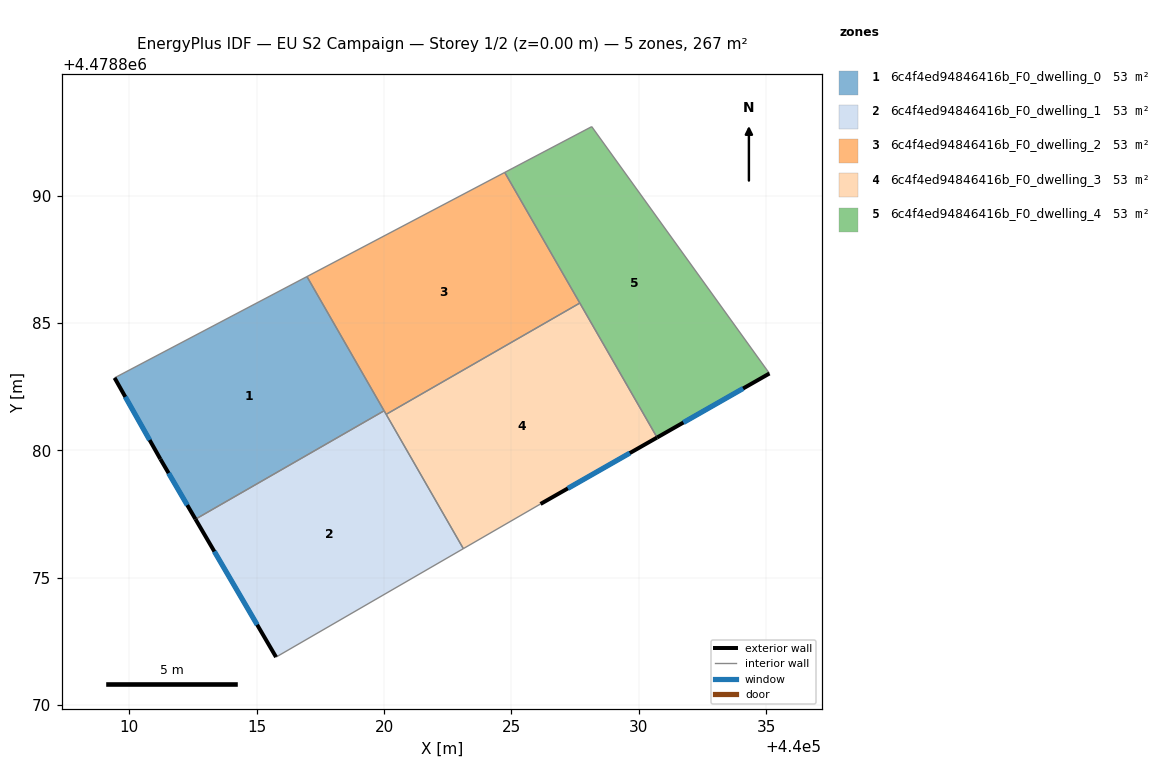
=== STOREY PLAN SPEC (per zone: floor XY polygon, exterior-wall plan segments, windows/doors) ===
zone 1: 6c4f4ed94846416b_F0_dwelling_0  (53.3 m²)
  floor: (440016.97, 4478886.83) (440020.00, 4478881.56) (440012.59, 4478877.30) (440011.22, 4478879.66) (440009.42, 4478882.85)
  exterior wall: (440011.22, 4478879.66) – (440012.59, 4478877.30)  [2.7 m]
    window: (440011.54, 4478879.11) – (440012.27, 4478877.85)  [2.3 m²]
  exterior wall: (440009.42, 4478882.85) – (440011.22, 4478879.66)  [3.7 m]
    window: (440009.84, 4478882.10) – (440010.79, 4478880.41)  [3.1 m²]
  interior walls: 3
zone 2: 6c4f4ed94846416b_F0_dwelling_1  (53.3 m²)
  floor: (440020.00, 4478881.56) (440023.11, 4478876.14) (440015.76, 4478871.89) (440012.59, 4478877.30)
  exterior wall: (440012.59, 4478877.30) – (440015.76, 4478871.89)  [6.3 m]
    window: (440013.33, 4478876.03) – (440015.02, 4478873.15)  [5.3 m²]
  interior walls: 4
zone 3: 6c4f4ed94846416b_F0_dwelling_2  (53.3 m²)
  floor: (440024.73, 4478890.92) (440027.68, 4478885.79) (440020.08, 4478881.42) (440016.97, 4478886.83)
  interior walls: 5
zone 4: 6c4f4ed94846416b_F0_dwelling_3  (53.3 m²)
  floor: (440027.68, 4478885.79) (440030.72, 4478880.51) (440026.14, 4478877.90) (440023.11, 4478876.14) (440020.08, 4478881.42)
  exterior wall: (440026.14, 4478877.90) – (440030.72, 4478880.51)  [5.3 m]
    window: (440027.21, 4478878.51) – (440029.65, 4478879.90)  [4.5 m²]
  interior walls: 4
zone 5: 6c4f4ed94846416b_F0_dwelling_4  (53.3 m²)
  floor: (440028.15, 4478892.71) (440035.13, 4478883.02) (440030.72, 4478880.51) (440024.73, 4478890.92)
  exterior wall: (440030.72, 4478880.51) – (440035.13, 4478883.02)  [5.1 m]
    window: (440031.75, 4478881.10) – (440034.10, 4478882.43)  [4.3 m²]
  interior walls: 4

=== DERIVED (storey summary) ===
Building: EU S2 Campaign
Storey: 1 of 2  (floor level z = 0.00 m)
Storey gross floor area: 266.5 m²
Zones on this storey: 5
  - 6c4f4ed94846416b_F0_dwelling_0: floor 53.3 m²; exterior wall 6.4 m (19.2 m²); 2 window(s) 5.4 m²; WWR 28.3%
  - 6c4f4ed94846416b_F0_dwelling_1: floor 53.3 m²; exterior wall 6.3 m (18.8 m²); 1 window(s) 5.3 m²; WWR 28.3%
  - 6c4f4ed94846416b_F0_dwelling_2: floor 53.3 m²
  - 6c4f4ed94846416b_F0_dwelling_3: floor 53.3 m²; exterior wall 5.3 m (15.8 m²); 1 window(s) 4.5 m²; WWR 28.3%
  - 6c4f4ed94846416b_F0_dwelling_4: floor 53.3 m²; exterior wall 5.1 m (15.2 m²); 1 window(s) 4.3 m²; WWR 28.3%
Zone adjacency (shared interzone walls):
  - 6c4f4ed94846416b_F0_dwelling_0 ↔ 6c4f4ed94846416b_F0_dwelling_1
  - 6c4f4ed94846416b_F0_dwelling_0 ↔ 6c4f4ed94846416b_F0_dwelling_2
  - 6c4f4ed94846416b_F0_dwelling_1 ↔ 6c4f4ed94846416b_F0_dwelling_2
  - 6c4f4ed94846416b_F0_dwelling_1 ↔ 6c4f4ed94846416b_F0_dwelling_3
  - 6c4f4ed94846416b_F0_dwelling_2 ↔ 6c4f4ed94846416b_F0_dwelling_3
  - 6c4f4ed94846416b_F0_dwelling_2 ↔ 6c4f4ed94846416b_F0_dwelling_4
  - 6c4f4ed94846416b_F0_dwelling_3 ↔ 6c4f4ed94846416b_F0_dwelling_4